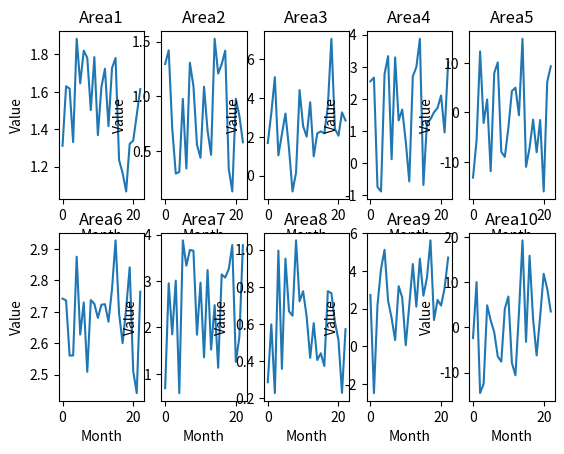

Generate this figure with matplotlib:
import matplotlib.pyplot as plt
import numpy as np


def getMineralValue(areaNum: int):
    # Giving credit where credit is due:
    # I designed this function myself, but I had GitHub Copilot help me write the code
    # faster than it would take to type it out. So it is my own work, but completed faster
    # using GitHub Copilot.

    if areaNum == 1:
        return np.random.beta(2, 2) + 1
    elif areaNum == 2:
        return np.random.beta(3, 7) * 3
    elif areaNum == 3:
        return np.random.normal(2.4, 1.8)
    elif areaNum == 4:
        return np.random.uniform(-1, 4)
    elif areaNum == 5:
        return np.random.normal(0, 9)
    elif areaNum == 6:
        return np.random.beta(7, 3) + 2
    elif areaNum == 7:
        return np.random.uniform(0, 4)
    elif areaNum == 8:
        return np.random.beta(3, 7) * 2
    elif areaNum == 9:
        return np.random.normal(2, 1.4)
    elif areaNum == 10:
        return np.random.normal(1.3, 7)


# PART 1 METHODS

def part1():
    print("Running code for Q2 part 1")

    # get the plot ready
    fix, axs = plt.subplots(2, 5)

    for i in range(1, 11):  # check for all areas
        areaValues = dict()
        for j in range(23):  # check for 2 years once a month
            areaValues[j] = getMineralValue(i)
        areaValueKeys = list(areaValues.keys())
        areaValueValues = [i for i in areaValues.values()]

        # calculate subplot position in grid - ChatGPT helped me with this in formatting my graph nicely
        row = (i - 1) // 5
        col = (i - 1) % 5

        axs[row, col].plot(areaValueKeys, areaValueValues)
        axs[row, col].set_xlabel("Month")
        axs[row, col].set_ylabel("Value")
        axs[row, col].set_title("Area" + str(i))

    plt.show()


def main():
    part1()


if __name__ == "__main__":
    main()
